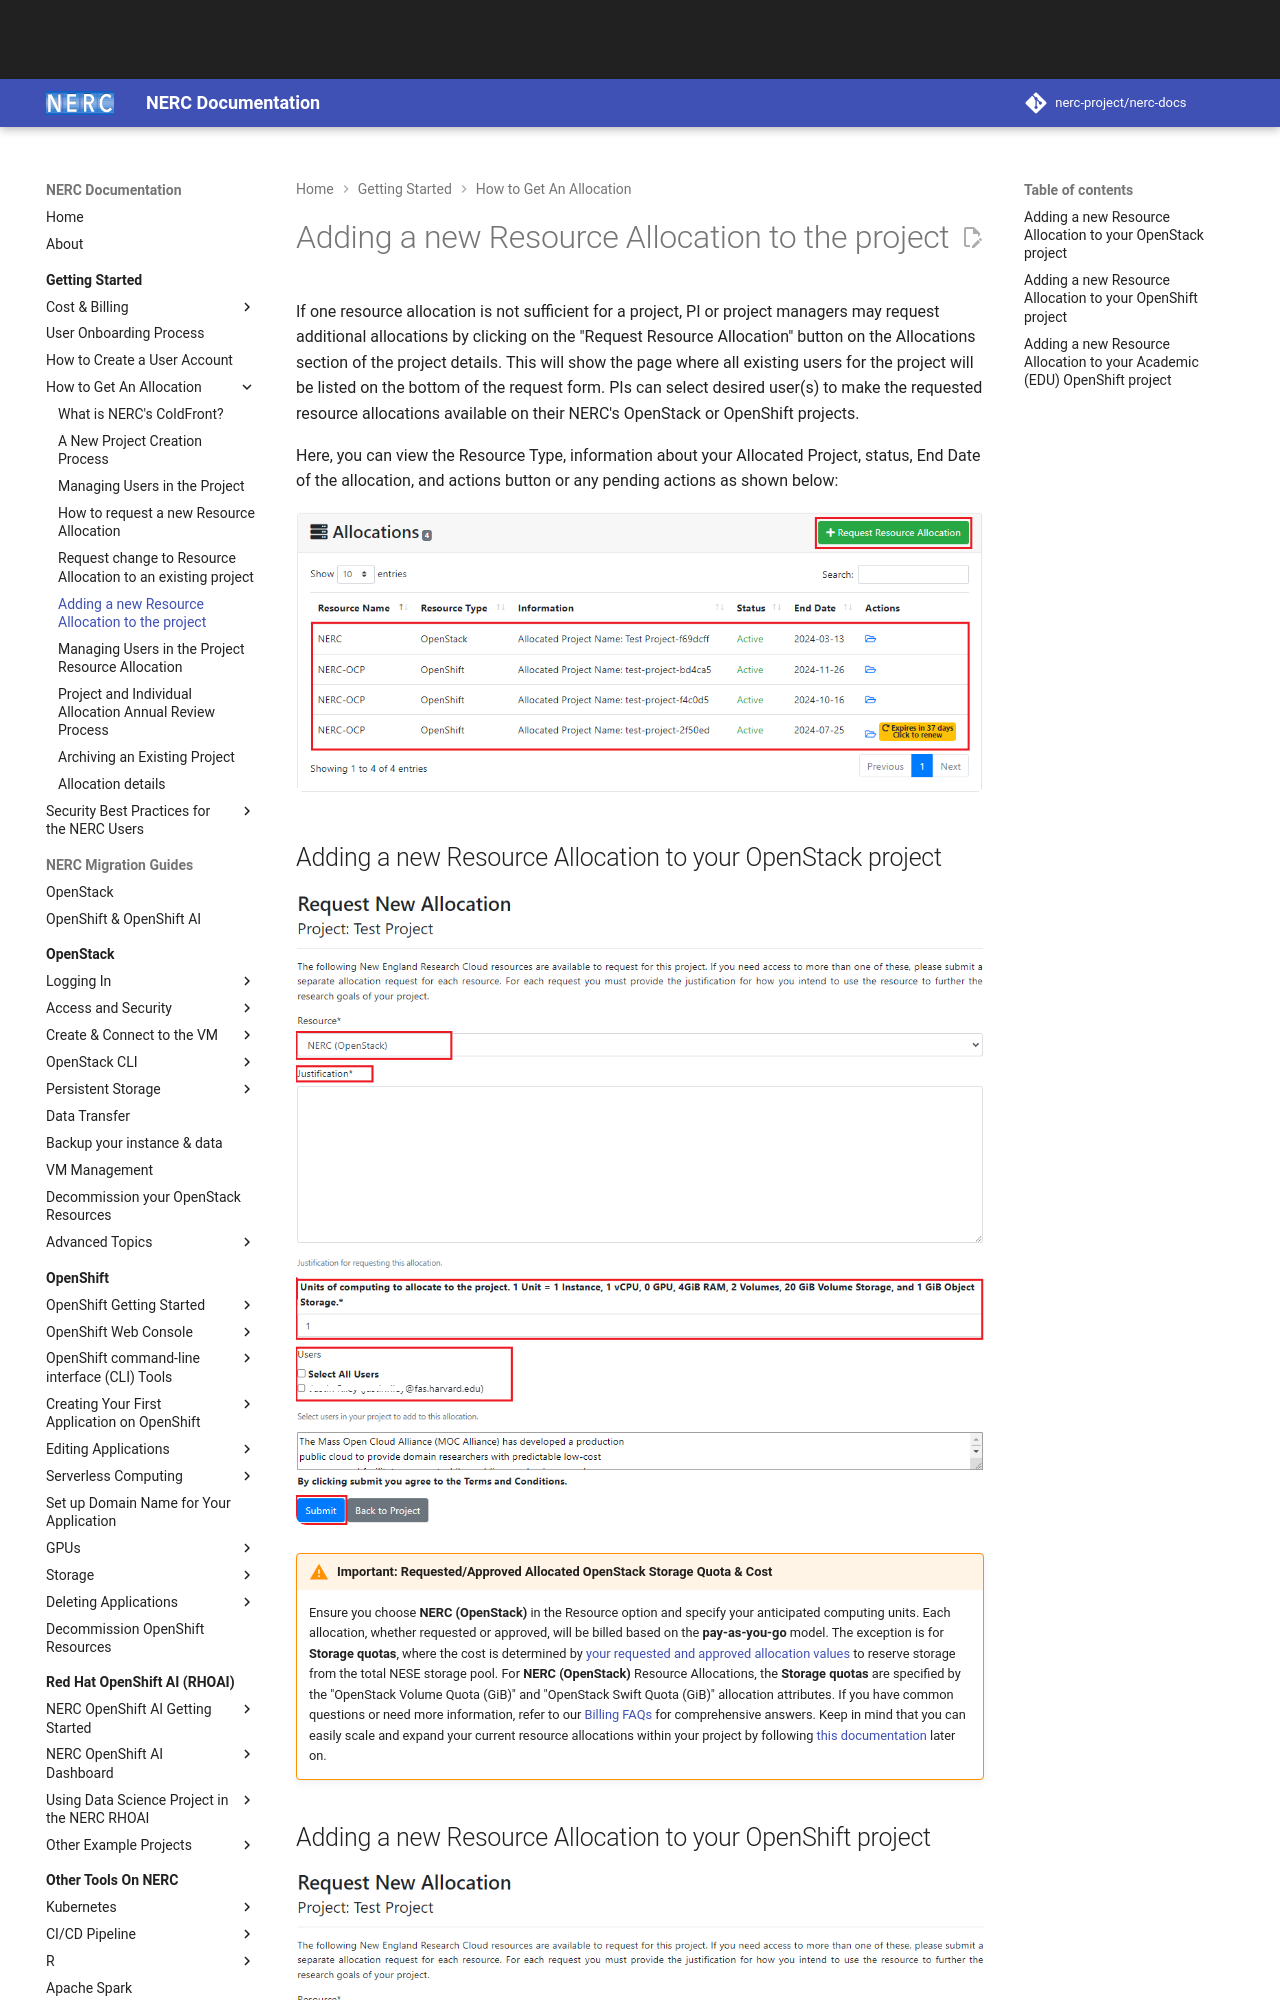

repository: nerc-project/nerc-docs · page: get-started/allocation/adding-a-new-allocation/index.html · generator: mkdocs

# Adding a new Resource Allocation to the project

If one resource allocation is not sufficient for a project, PI or project managers
may request additional allocations by clicking on the "Request Resource Allocation"
button on the Allocations section of the project details. This will show the page
where all existing users for the project will be listed on the bottom of the request
form. PIs can select desired user(s) to make the requested resource allocations
available on their NERC's OpenStack or OpenShift projects.

Here, you can view the Resource Type, information about your Allocated Project,
status, End Date of the allocation, and actions button or any pending actions as
shown below:

![Adding a new Resource Allocation](images/adding_new_resource_allocations.png)

## Adding a new Resource Allocation to your OpenStack project

![Adding a new Resource Allocation to your OpenStack project](images/coldfront-request-a-new-openstack-allocation.png)

!!! warning "Important: Requested/Approved Allocated OpenStack Storage Quota & Cost"

    Ensure you choose **NERC (OpenStack)** in the Resource option and specify your
    anticipated computing units. Each allocation, whether requested or approved,
    will be billed based on the **pay-as-you-go** model. The exception is for
    **Storage quotas**, where the cost is determined by [your requested and approved
    allocation values](allocation-details.md#pi-and-manager-allocation-view-of-openstack-resource-allocation)
    to reserve storage from the total NESE storage pool. For **NERC (OpenStack)**
    Resource Allocations, the **Storage quotas** are specified by the "OpenStack
    Volume Quota (GiB)" and "OpenStack Swift Quota (GiB)" allocation attributes.
    If you have common questions or need more information, refer to our
    [Billing FAQs](../../get-started/cost-billing/billing-faqs.md) for comprehensive
    answers. Keep in mind that you can easily scale and expand your current resource
    allocations within your project by following [this documentation](allocation-change-request.md#request-change-resource-allocation-attributes-for-openstack-project)
    later on.
